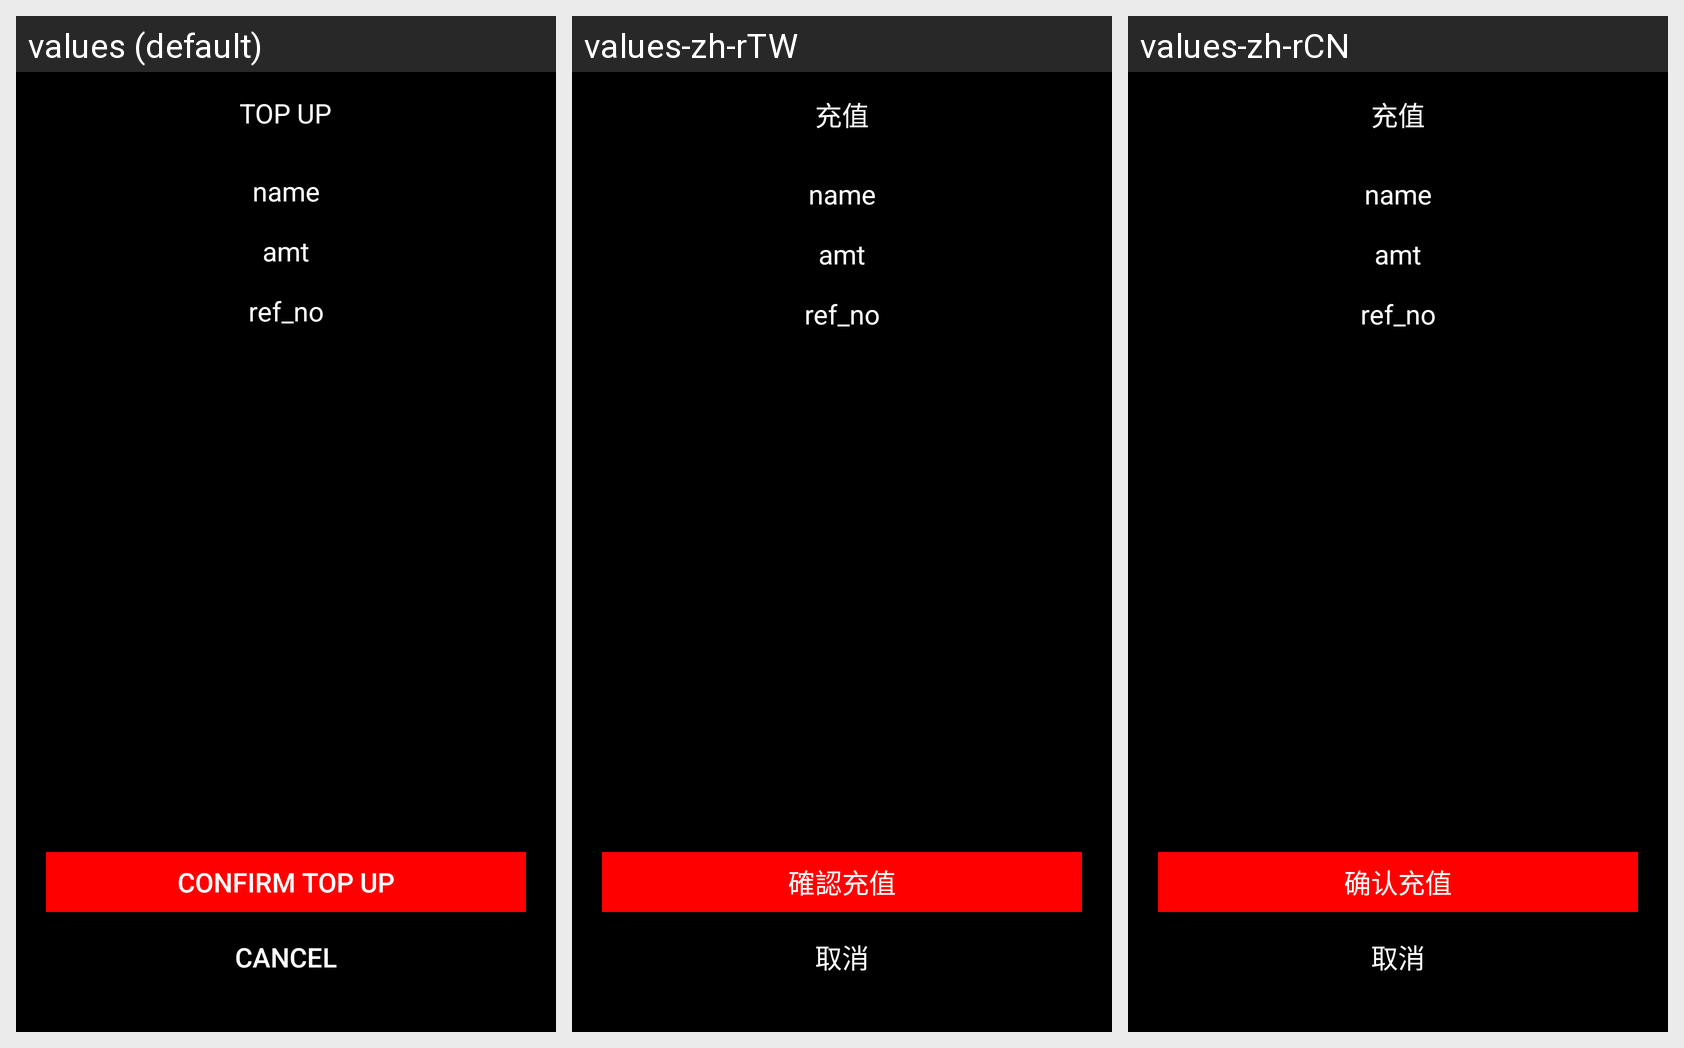

The Android screen above is rendered under several locales of the same app. Produce the string resources it draws, with the default and per-locale values.
Android screen res/layout/activity_topup_detail.xml rendered under 3 locales, left to right: values (default), values-zh-rTW, values-zh-rCN. Device: Nexus 5 (rendered at 1080×1920; each locale shown at half size, 540×960, under a caption strip naming it); theme MyMaterialTheme.Base.
Strings drawn on this screen, with the default value and each locale's value (text and hints the layout hard-codes, and strings that could not be matched under every locale, appear in the picture but are not listed):

topup
  values: TOP UP
  values-zh-rTW: 充值
  values-zh-rCN: 充值

con_topup
  values: CONFIRM TOP UP
  values-zh-rTW: 確認充值
  values-zh-rCN: 确认充值

Cancel
  values: Cancel
  values-zh-rTW: 取消
  values-zh-rCN: 取消
